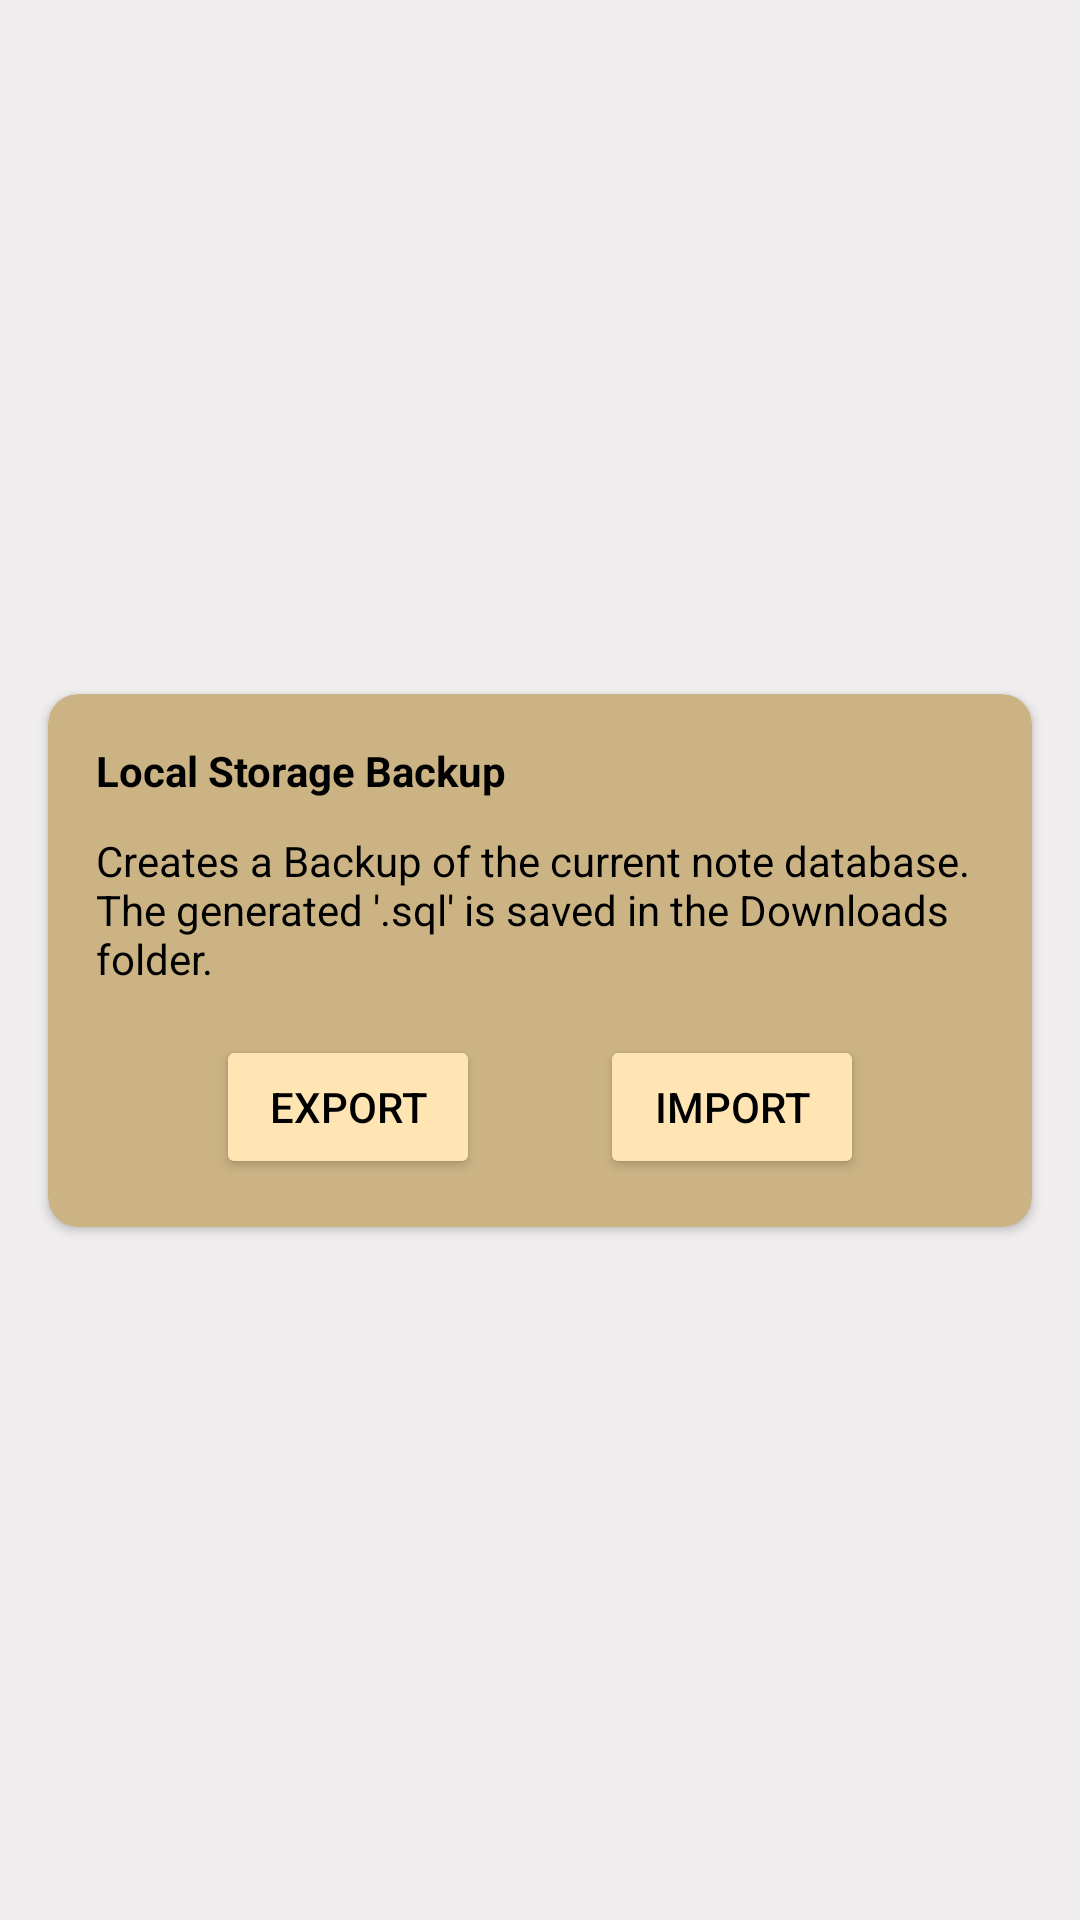

Layout XML and referenced resources for this Android screen:
<!-- AndroidManifest.xml: application theme AppTheme -->
<!-- res/layout/fragment_backup.xml -->
<?xml version="1.0" encoding="utf-8"?>
<layout xmlns:android="http://schemas.android.com/apk/res/android"
    xmlns:app="http://schemas.android.com/apk/res-auto">

    <data>
        <variable
            name="shareViewModel"
            type="io.github.dnloop.noteapp.ui.viewmodel.ShareViewModel" />
    </data>

    <androidx.constraintlayout.widget.ConstraintLayout
        android:layout_width="match_parent"
        android:layout_height="match_parent"
        android:background="#A6E6E3E3">

        <androidx.cardview.widget.CardView
            android:layout_width="match_parent"
            android:layout_height="wrap_content"
            android:layout_marginStart="16dp"
            android:layout_marginTop="16dp"
            android:layout_marginEnd="16dp"
            android:layout_marginBottom="16dp"
            app:cardBackgroundColor="@color/secondaryDarkColor"
            app:cardCornerRadius="10dp"
            app:layout_constraintBottom_toBottomOf="parent"
            app:layout_constraintEnd_toEndOf="parent"
            app:layout_constraintStart_toStartOf="parent"
            app:layout_constraintTop_toTopOf="parent">

            <androidx.constraintlayout.widget.ConstraintLayout
                android:layout_width="match_parent"
                android:layout_height="match_parent">

                <TextView
                    android:id="@+id/tv_file_backup_title"
                    android:layout_width="match_parent"
                    android:layout_height="wrap_content"
                    android:layout_marginStart="16dp"
                    android:layout_marginTop="16dp"
                    android:layout_marginEnd="16dp"
                    android:text="@string/local_storage_backup"
                    android:textColor="@android:color/black"
                    android:textStyle="bold"
                    app:layout_constraintEnd_toEndOf="parent"
                    app:layout_constraintStart_toStartOf="parent"
                    app:layout_constraintTop_toTopOf="parent" />

                <TextView
                    android:id="@+id/tv_file_backup_description"
                    android:layout_width="0dp"
                    android:layout_height="wrap_content"
                    android:layout_marginStart="16dp"
                    android:layout_marginTop="11dp"
                    android:layout_marginEnd="16dp"
                    android:text="@string/creates_a_backup_of_the_current_note_database_n_the_generated_sql_is_saved_in_the_downloads_folder"
                    android:textColor="@android:color/black"
                    app:layout_constraintEnd_toEndOf="parent"
                    app:layout_constraintStart_toStartOf="parent"
                    app:layout_constraintTop_toBottomOf="@+id/tv_file_backup_title" />

                <Button
                    android:id="@+id/btn_local_export"
                    android:layout_width="wrap_content"
                    android:layout_height="wrap_content"
                    android:layout_marginStart="16dp"
                    android:layout_marginTop="16dp"
                    android:layout_marginBottom="16dp"
                    android:drawableEnd="@drawable/ic_save_black_24dp"
                    android:text="@string/export"
                    android:textColor="@android:color/black"
                    app:backgroundTint="@color/secondaryColor"
                    app:layout_constraintBottom_toBottomOf="parent"
                    app:layout_constraintEnd_toStartOf="@+id/btn_local_import"
                    app:layout_constraintStart_toStartOf="parent"
                    app:layout_constraintTop_toBottomOf="@+id/tv_file_backup_description" />

                <Button
                    android:id="@+id/btn_local_import"
                    android:layout_width="wrap_content"
                    android:layout_height="wrap_content"
                    android:layout_marginTop="16dp"
                    android:layout_marginEnd="16dp"
                    android:layout_marginBottom="16dp"
                    android:drawableEnd="@drawable/ic_settings_backup_restore_black_24dp"
                    android:text="@string/str_import"
                    android:textColor="@android:color/black"
                    app:backgroundTint="@color/secondaryColor"
                    app:layout_constraintBottom_toBottomOf="parent"
                    app:layout_constraintEnd_toEndOf="parent"
                    app:layout_constraintStart_toEndOf="@+id/btn_local_export"
                    app:layout_constraintTop_toBottomOf="@+id/tv_file_backup_description" />

            </androidx.constraintlayout.widget.ConstraintLayout>
        </androidx.cardview.widget.CardView>

    </androidx.constraintlayout.widget.ConstraintLayout>
</layout>
<!-- resources referenced by this layout -->
<resources>
  <color name="secondaryColor">#FFE5B4</color>
  <color name="secondaryDarkColor">#CBB384</color>
  <string name="creates_a_backup_of_the_current_note_database_n_the_generated_sql_is_saved_in_the_downloads_folder">Creates a Backup of the current note database.\nThe generated \'.sql\' is saved in the Downloads folder.</string>
  <string name="export">Export</string>
  <string name="local_storage_backup">Local Storage Backup</string>
  <string name="str_import">Import</string>
  <style name="AppTheme" parent="Theme.MaterialComponents.Light.DarkActionBar">
          
          <item name="colorPrimary">@color/primaryColor</item>
          <item name="colorPrimaryDark">@color/primaryDarkColor</item>
          <item name="colorAccent">@color/secondaryColor</item>
      </style>
  <color name="primaryColor">#2F0909</color>
  <color name="primaryDarkColor">#120000</color>
</resources>
